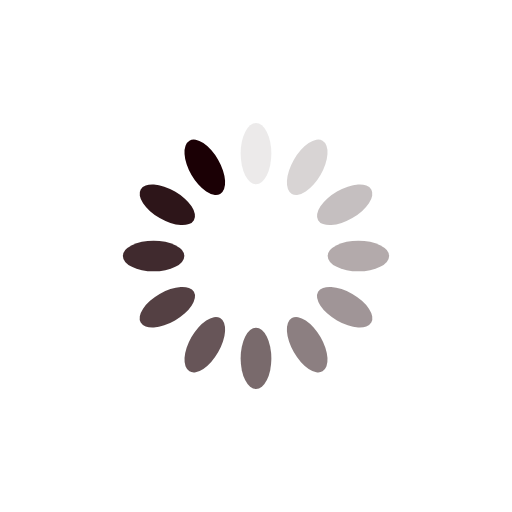
t = 0.00 s
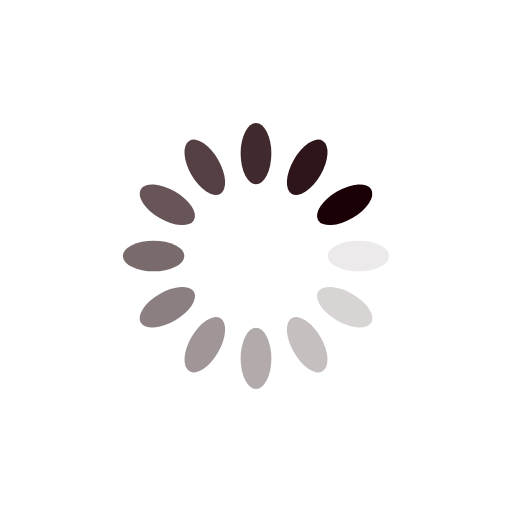
t = 0.25 s
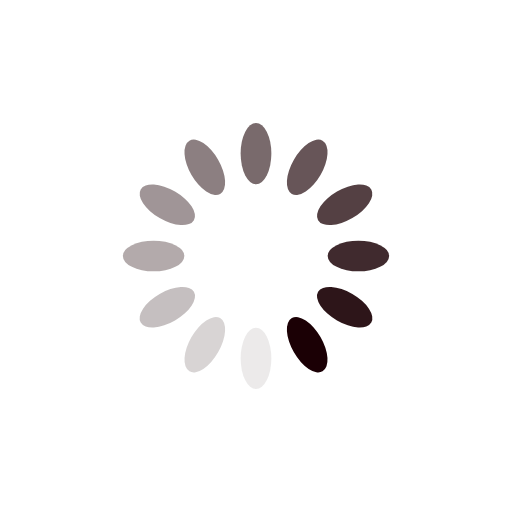
t = 0.50 s
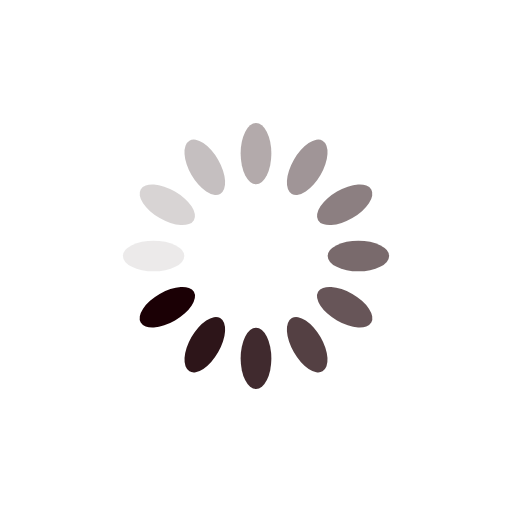
t = 0.75 s

The animated SVG that drew these frames (rendered in a browser with its animation timeline set to each time). Animation: 12 SMIL elements (animate=12); one cycle of 1.00 s, repeats indefinitely.

<svg xmlns="http://www.w3.org/2000/svg" viewBox="0 0 100 100" preserveAspectRatio="xMidYMid" width="200" height="200" style="shape-rendering: auto; display: block; background: rgb(255, 255, 255);" xmlns:xlink="http://www.w3.org/1999/xlink"><g><g transform="rotate(0 50 50)">
  <rect fill="#1b0005" height="12" width="6" ry="6" rx="3" y="24" x="47">
    <animate repeatCount="indefinite" begin="-0.9166666666666666s" dur="1s" keyTimes="0;1" values="1;0" attributeName="opacity"></animate>
  </rect>
</g><g transform="rotate(30 50 50)">
  <rect fill="#1b0005" height="12" width="6" ry="6" rx="3" y="24" x="47">
    <animate repeatCount="indefinite" begin="-0.8333333333333334s" dur="1s" keyTimes="0;1" values="1;0" attributeName="opacity"></animate>
  </rect>
</g><g transform="rotate(60 50 50)">
  <rect fill="#1b0005" height="12" width="6" ry="6" rx="3" y="24" x="47">
    <animate repeatCount="indefinite" begin="-0.75s" dur="1s" keyTimes="0;1" values="1;0" attributeName="opacity"></animate>
  </rect>
</g><g transform="rotate(90 50 50)">
  <rect fill="#1b0005" height="12" width="6" ry="6" rx="3" y="24" x="47">
    <animate repeatCount="indefinite" begin="-0.6666666666666666s" dur="1s" keyTimes="0;1" values="1;0" attributeName="opacity"></animate>
  </rect>
</g><g transform="rotate(120 50 50)">
  <rect fill="#1b0005" height="12" width="6" ry="6" rx="3" y="24" x="47">
    <animate repeatCount="indefinite" begin="-0.5833333333333334s" dur="1s" keyTimes="0;1" values="1;0" attributeName="opacity"></animate>
  </rect>
</g><g transform="rotate(150 50 50)">
  <rect fill="#1b0005" height="12" width="6" ry="6" rx="3" y="24" x="47">
    <animate repeatCount="indefinite" begin="-0.5s" dur="1s" keyTimes="0;1" values="1;0" attributeName="opacity"></animate>
  </rect>
</g><g transform="rotate(180 50 50)">
  <rect fill="#1b0005" height="12" width="6" ry="6" rx="3" y="24" x="47">
    <animate repeatCount="indefinite" begin="-0.4166666666666667s" dur="1s" keyTimes="0;1" values="1;0" attributeName="opacity"></animate>
  </rect>
</g><g transform="rotate(210 50 50)">
  <rect fill="#1b0005" height="12" width="6" ry="6" rx="3" y="24" x="47">
    <animate repeatCount="indefinite" begin="-0.3333333333333333s" dur="1s" keyTimes="0;1" values="1;0" attributeName="opacity"></animate>
  </rect>
</g><g transform="rotate(240 50 50)">
  <rect fill="#1b0005" height="12" width="6" ry="6" rx="3" y="24" x="47">
    <animate repeatCount="indefinite" begin="-0.25s" dur="1s" keyTimes="0;1" values="1;0" attributeName="opacity"></animate>
  </rect>
</g><g transform="rotate(270 50 50)">
  <rect fill="#1b0005" height="12" width="6" ry="6" rx="3" y="24" x="47">
    <animate repeatCount="indefinite" begin="-0.16666666666666666s" dur="1s" keyTimes="0;1" values="1;0" attributeName="opacity"></animate>
  </rect>
</g><g transform="rotate(300 50 50)">
  <rect fill="#1b0005" height="12" width="6" ry="6" rx="3" y="24" x="47">
    <animate repeatCount="indefinite" begin="-0.08333333333333333s" dur="1s" keyTimes="0;1" values="1;0" attributeName="opacity"></animate>
  </rect>
</g><g transform="rotate(330 50 50)">
  <rect fill="#1b0005" height="12" width="6" ry="6" rx="3" y="24" x="47">
    <animate repeatCount="indefinite" begin="0s" dur="1s" keyTimes="0;1" values="1;0" attributeName="opacity"></animate>
  </rect>
</g><g></g></g><!-- [ldio] generated by https://loading.io --></svg>
